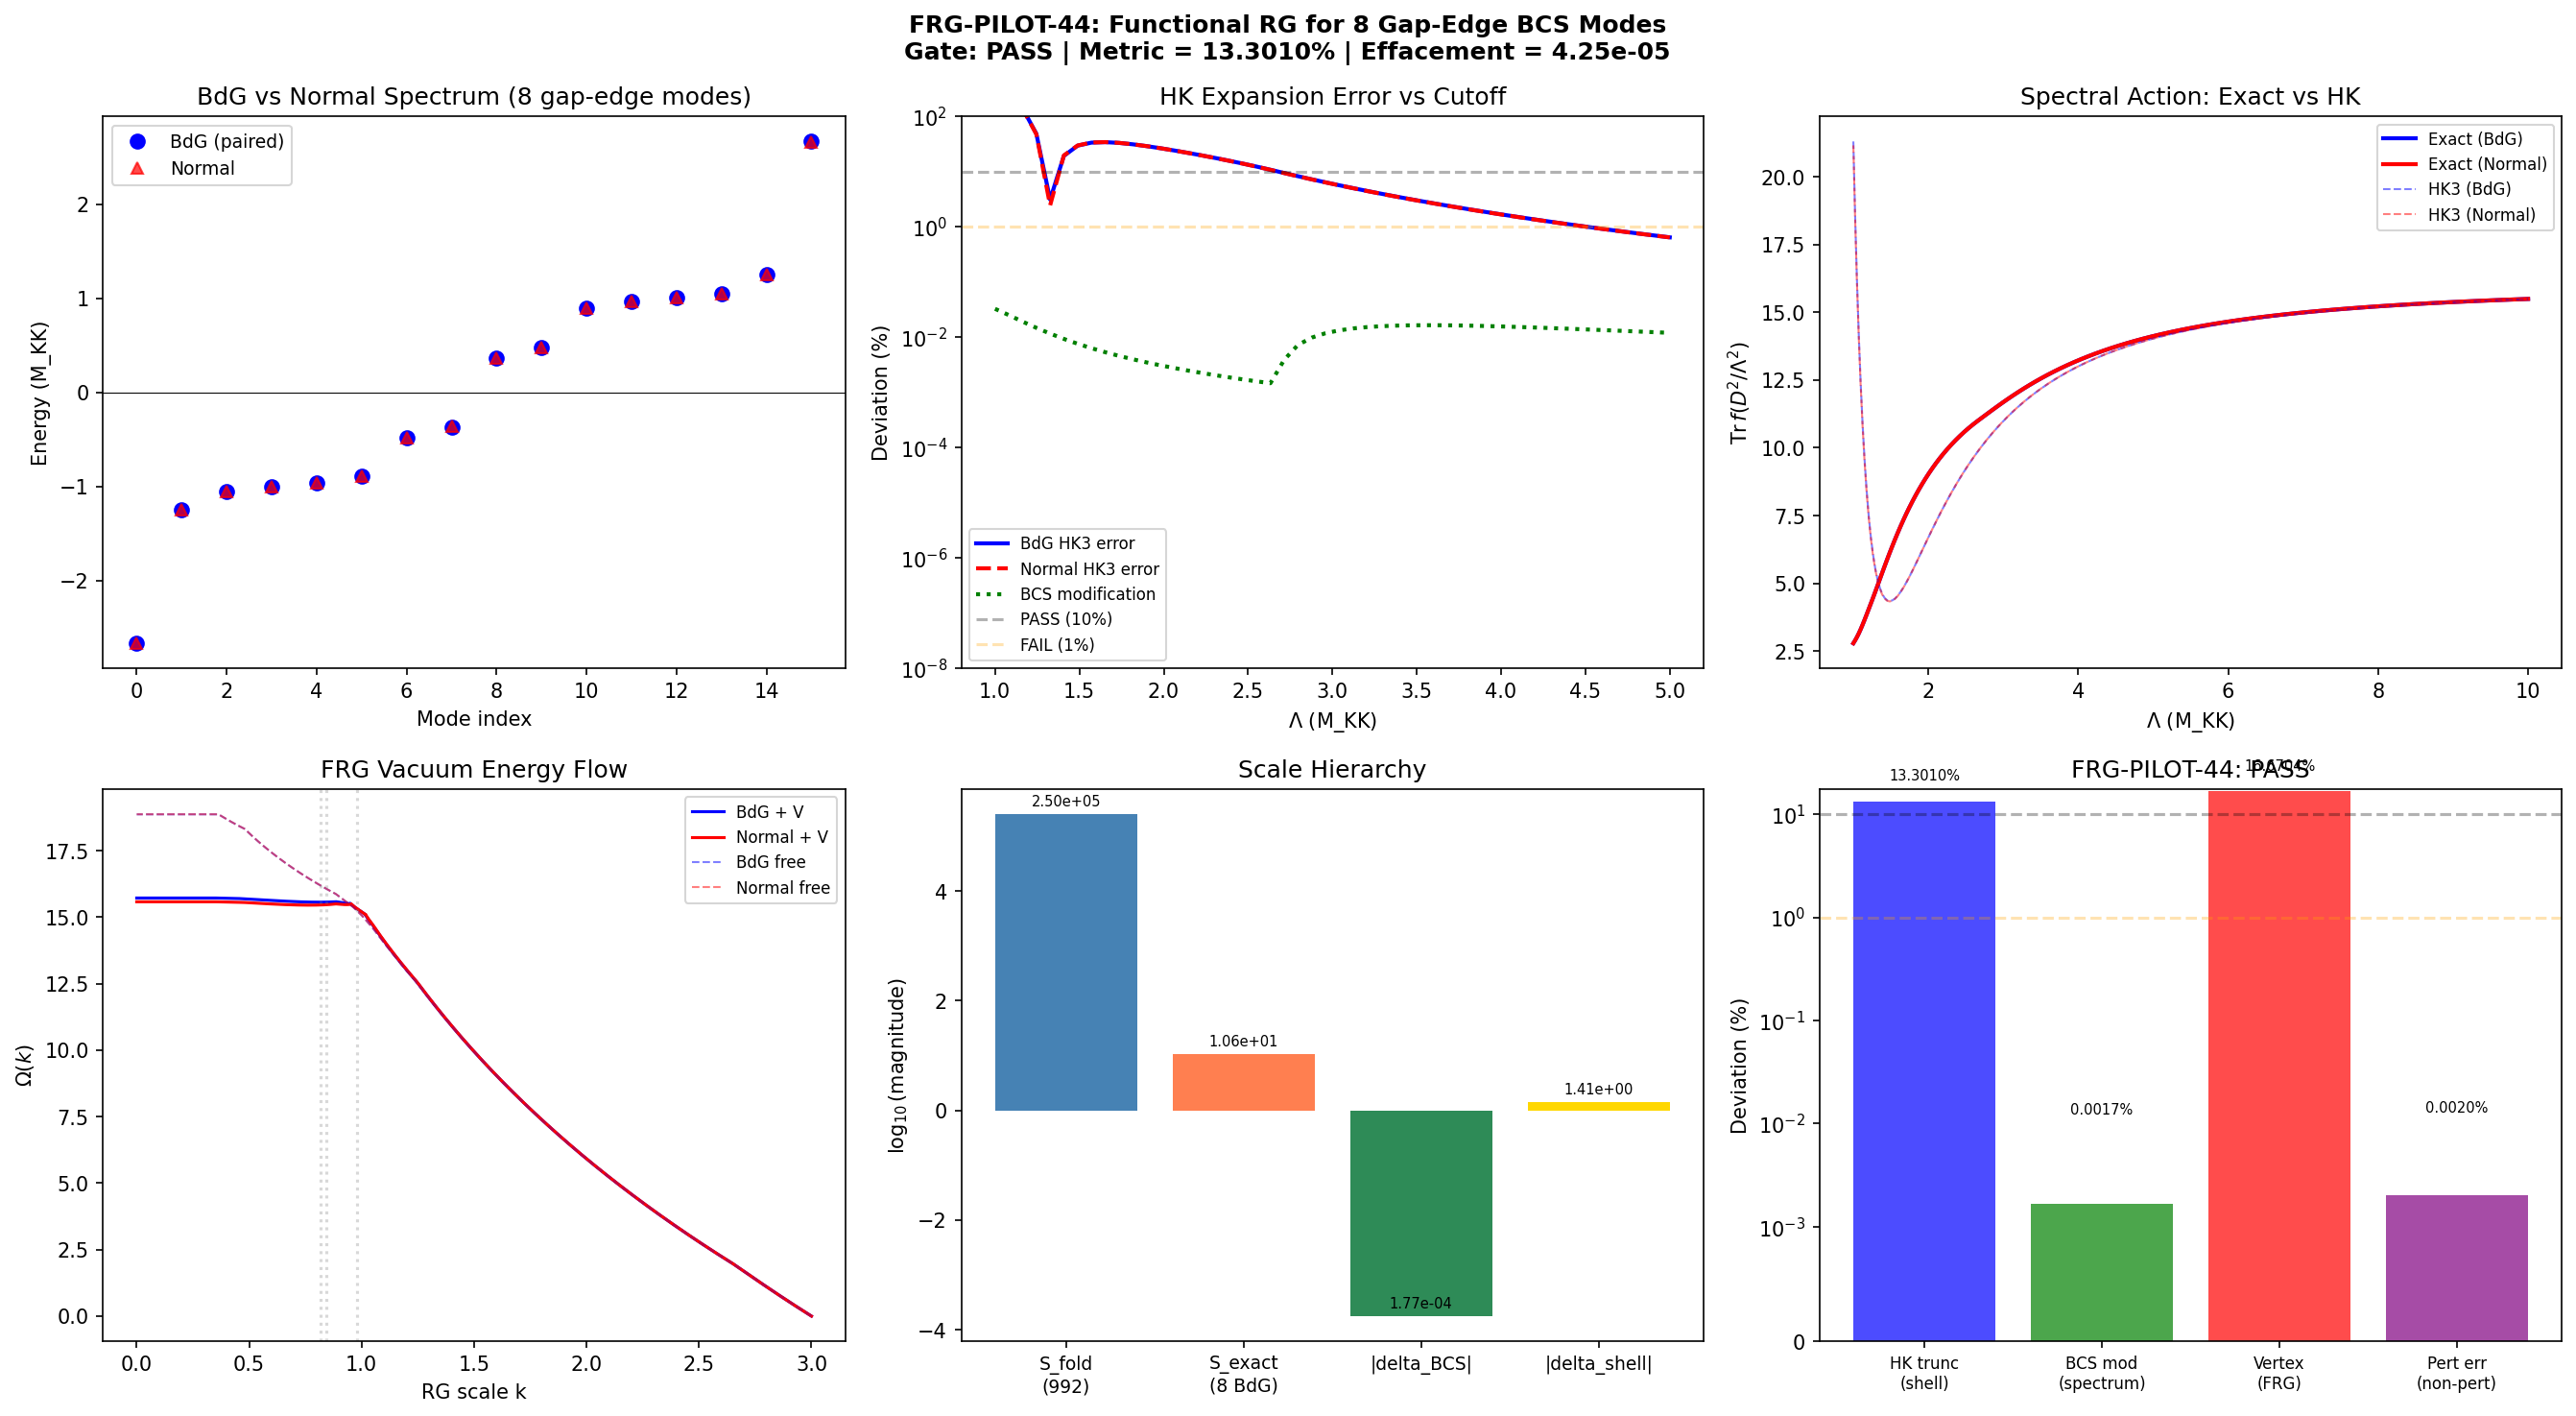

Generate this figure with Python:
#!/usr/bin/env python3
"""
s44_frg_pilot.py — FRG Pilot for 3-Sector BCS System (FRG-PILOT-44)

Tests whether the FRG effective action deviates from the heat kernel expansion
for the 8 gap-edge modes of the B1/B2/B3 BCS system.

Physics context:
  The system is 0-dimensional (L/xi_GL = 0.031 from S38). In 0D, the FRG is
  equivalent to exact integration of the partition function. The "Wilsonian"
  procedure is shell-by-shell integration over energy levels, which in the
  nuclear physics context is precisely the Strutinsky shell correction method.

  We implement THREE independent methods:
  1. EXACT: Full determinant ratio det(H_BdG)/det(H_normal) = exact partition fn
  2. HEAT KERNEL: Asymptotic expansion Tr f(D^2/Lambda^2) ~ a_0 + a_2/L^2 + ...
  3. WILSONIAN FRG: Shell-by-shell integration with Litim regulator, tracking
     the effective action as modes are integrated out from UV to IR.

  The FRG deviation measures how much the non-perturbative (full determinant)
  result differs from the heat kernel polynomial approximation.

Gate: FRG-PILOT-44
  PASS if >10% deviation (non-perturbative structure matters)
  FAIL if <1% deviation (heat kernel adequate)
  INFO if intermediate

Author: Nazarewicz Nuclear Structure Theorist
Session: 44, Wave 5
"""

import numpy as np
from scipy.linalg import eigvalsh, det, logm
from scipy.integrate import solve_ivp
import matplotlib
matplotlib.use('Agg')
import matplotlib.pyplot as plt


# ============================================================
# 1. Load data
# ============================================================
d36 = np.load('computations/session-36/s36_mmax_authoritative.npz', allow_pickle=True)
d38 = np.load('computations/session-38/s38_cc_instanton.npz', allow_pickle=True)
d42 = np.load('computations/session-42/s42_hauser_feshbach.npz', allow_pickle=True)
d44s = np.load('computations/session-44/s44_strutinsky_diag.npz', allow_pickle=True)

# Gap-edge energies and multiplicities
E_B1 = float(d36['E_B1'])  # 0.8191
E_B2 = float(d36['E_B2'])  # 0.8453
E_B3 = float(d36['E_B3'])  # 0.9782
mult = d38['mult_k']       # [1, 4, 3]

eps = np.array([E_B1] * mult[0] + [E_B2] * mult[1] + [E_B3] * mult[2])
N = len(eps)  # 8
print(f"Gap-edge modes: N={N}")
print(f"  B1: {mult[0]}x E={E_B1:.4f}")
print(f"  B2: {mult[1]}x E={E_B2:.4f}")
print(f"  B3: {mult[2]}x E={E_B3:.4f}")

# BCS interaction matrix
Mmat = d36['Mmat_8x8'].copy()
Mmat = 0.5 * (Mmat + Mmat.T)  # Enforce symmetry

# BCS gap
Delta_0 = float(d38['Delta_0'])  # 0.770

# Full spectrum reference
S_fold = float(d44s['S_fold'])  # 250,361
strutinsky_shell_frac = float(d44s['frac_m2_at_plateau'])  # 0.019

# BCS dominant eigenvector for gap matrix
u_BCS = d36['dom_eigvec_8x8']
Delta_mat = Delta_0 * np.outer(u_BCS, u_BCS)

print(f"\nBCS: Delta_0 = {Delta_0:.4f}")
print(f"     u_BCS = {u_BCS}")
print(f"     S_fold = {S_fold:.2f}")
print(f"     Strutinsky shell frac = {strutinsky_shell_frac:.4f}")


# ============================================================
# 2. Build BdG Hamiltonian
# ============================================================
def build_BdG(eps_vals, V_mat, Delta_mat_in):
    """Build 2N x 2N BdG Hamiltonian."""
    n = len(eps_vals)
    H = np.zeros((2*n, 2*n))
    H[:n, :n] = np.diag(eps_vals) + V_mat
    H[n:, n:] = -(np.diag(eps_vals) + V_mat)
    H[:n, n:] = Delta_mat_in
    H[n:, :n] = Delta_mat_in.conj()
    return H

H_BdG = build_BdG(eps, Mmat, Delta_mat)
H_normal = build_BdG(eps, Mmat, np.zeros_like(Delta_mat))

evals_BdG = np.sort(eigvalsh(H_BdG))
evals_normal = np.sort(eigvalsh(H_normal))

print(f"\nBdG eigenvalues: {evals_BdG}")
print(f"Normal eigenvalues: {evals_normal}")
print(f"BdG spectral gap (min |E|): {np.min(np.abs(evals_BdG)):.6f}")
print(f"Normal spectral gap (min |E|): {np.min(np.abs(evals_normal)):.6f}")


# ============================================================
# 3. METHOD 1: EXACT partition function ratio (0D benchmark)
# ============================================================
# In 0D, the "spectral action" for the BdG system is:
#   S_BdG = (1/2) Tr ln |H_BdG^2| = sum_i ln |E_i|
# (the log-determinant, which is the 1-loop exact result in 0D)
#
# For a FREE system (no interactions, no pairing):
#   S_free = sum_i ln |eps_i| (particle) + sum_i ln |eps_i| (hole) = 2 * sum_i ln |eps_i|
#
# The spectral action Tr f(D^2/Lambda^2) for function f and cutoff Lambda:
#   S_f(Lambda) = sum_i f(E_i^2 / Lambda^2)

print("\n" + "="*60)
print("METHOD 1: EXACT (log-determinant)")
print("="*60)

# Log-determinant of |H|
S_exact_BdG = 0.5 * np.sum(np.log(np.abs(evals_BdG[evals_BdG != 0])**2))
S_exact_normal = 0.5 * np.sum(np.log(np.abs(evals_normal[evals_normal != 0])**2))
S_exact_free = np.sum(np.log(eps))  # Free = diagonal, no interactions, no pairing

print(f"  S_exact(BdG)    = {S_exact_BdG:.6f}")
print(f"  S_exact(normal) = {S_exact_normal:.6f}")
print(f"  S_exact(free)   = {S_exact_free:.6f}")
print(f"  S_exact(BdG) - S_exact(normal) = {S_exact_BdG - S_exact_normal:.6f}")
print(f"  S_exact(normal) - S_exact(free) = {S_exact_normal - S_exact_free:.6f}")

# Spectral action with various cutoff functions
def S_spectral(evals_sq, Lambda, cutoff='connes'):
    """Spectral action Tr f(D^2/Lambda^2) for given eigenvalues-squared."""
    x = evals_sq / Lambda**2
    if cutoff == 'connes':
        f = np.where(x < 1, (1 - x)**2, 0.0)
    elif cutoff == 'sharp':
        f = np.where(x < 1, 1.0, 0.0)
    elif cutoff == 'gaussian':
        f = np.exp(-x)
    elif cutoff == 'heat':
        f = np.exp(-x)  # Same as Gaussian for heat kernel
    else:
        raise ValueError(f"Unknown cutoff: {cutoff}")
    return np.sum(f)


# ============================================================
# 4. METHOD 2: HEAT KERNEL expansion
# ============================================================
print("\n" + "="*60)
print("METHOD 2: HEAT KERNEL EXPANSION")
print("="*60)

# For the 8-mode system, the heat kernel coefficients of D^2 = diag(eps_i^2)
# (free case, no interactions):
a0_free = float(N)  # = 8
a2_free = np.sum(eps**2)  # = Tr(D^2)
a4_free = 0.5 * np.sum(eps**4)  # = (1/2) Tr(D^4)
a6_free = (1.0/6.0) * np.sum(eps**6)

# For the interacting (normal) system, D_eff^2 has eigenvalues = evals_normal^2
evals_normal_sq = evals_normal**2
a0_normal = float(2*N)  # BdG doubles modes
a2_normal = np.sum(evals_normal_sq)
a4_normal = 0.5 * np.sum(evals_normal_sq**2)
a6_normal = (1.0/6.0) * np.sum(evals_normal_sq**3)

# For the paired (BdG) system:
evals_BdG_sq = evals_BdG**2
a0_BdG = float(2*N)
a2_BdG = np.sum(evals_BdG_sq)
a4_BdG = 0.5 * np.sum(evals_BdG_sq**2)
a6_BdG = (1.0/6.0) * np.sum(evals_BdG_sq**3)

print(f"  Free:   a0={a0_free}, a2={a2_free:.6f}, a4={a4_free:.6f}")
print(f"  Normal: a0={a0_normal}, a2={a2_normal:.6f}, a4={a4_normal:.6f}")
print(f"  BdG:    a0={a0_BdG}, a2={a2_BdG:.6f}, a4={a4_BdG:.6f}")

# Heat kernel vs exact spectral action comparison
# Use Connes cutoff f(x) = (1-x)^2 theta(1-x)
# HK expansion: Tr f(D^2/L^2) ~ a0*f_0 - a2*f_2/L^2 + a4*f_4/L^4 - ...
# For f(x) = (1-x)^2: f_0 = int_0^1 f(x)dx = 1/3
# But actually for discrete spectrum, the HK is the Taylor expansion:
# Tr f(D^2/L^2) = sum_i f(eps_i^2/L^2)
#               = sum_i [1 - 2*eps_i^2/L^2 + eps_i^4/L^4] (for Connes)
#               = N - 2*Tr(D^2)/L^2 + Tr(D^4)/L^4 (for L >> eps_max)

Lambda_vals = np.logspace(np.log10(1.0), np.log10(10.0), 100)

# Exact spectral action
S_exact_L_BdG = np.array([S_spectral(evals_BdG_sq, L) for L in Lambda_vals])
S_exact_L_normal = np.array([S_spectral(evals_normal_sq, L) for L in Lambda_vals])

# 3-term heat kernel expansion (Connes cutoff)
# f(x) = (1-x)^2 = 1 - 2x + x^2  for x < 1
# Tr f = N - 2*sum(eps^2)/L^2 + sum(eps^4)/L^4  for all eps^2/L^2 < 1
def S_HK_3term(a0, a2, a4, L):
    return a0 - 2*a2/L**2 + a4/L**4

# 4-term
def S_HK_4term(a0, a2, a4, a6, L):
    return a0 - 2*a2/L**2 + a4/L**4 - (2.0/3.0)*a6/L**6

S_HK3_BdG = np.array([S_HK_3term(a0_BdG, a2_BdG, a4_BdG, L) for L in Lambda_vals])
S_HK3_normal = np.array([S_HK_3term(a0_normal, a2_normal, a4_normal, L) for L in Lambda_vals])
S_HK4_BdG = np.array([S_HK_4term(a0_BdG, a2_BdG, a4_BdG, a6_BdG, L) for L in Lambda_vals])

# Relative error of HK expansion vs exact
err_HK3_BdG = np.abs(S_HK3_BdG - S_exact_L_BdG) / np.maximum(np.abs(S_exact_L_BdG), 1e-20)
err_HK3_normal = np.abs(S_HK3_normal - S_exact_L_normal) / np.maximum(np.abs(S_exact_L_normal), 1e-20)
err_HK4_BdG = np.abs(S_HK4_BdG - S_exact_L_BdG) / np.maximum(np.abs(S_exact_L_BdG), 1e-20)


# ============================================================
# 5. METHOD 3: WILSONIAN FRG (shell-by-shell integration)
# ============================================================
print("\n" + "="*60)
print("METHOD 3: WILSONIAN FRG (Litim regulator)")
print("="*60)

# In the Wilsonian picture for a DISCRETE spectrum, the FRG amounts to:
# Start at k = Lambda (all modes regulated), progressively unfreeze modes
# as k decreases past their energies.
#
# Gamma_k = sum_{|E_i| > k} contribution_i(integrated out)
#         + sum_{|E_i| < k} regulated contribution (active)
#
# With Litim regulator R_k = (k^2 - E_i^2) theta(k^2 - E_i^2):
# The regularized propagator is 1/(k^2 + Sigma_i) for active modes
# and 1/(E_i^2 + Sigma_i) for frozen modes.
#
# The key FRG contribution beyond heat kernel:
# The heat kernel treats each mode independently (one-body).
# The FRG includes how integrating out high-energy modes MODIFIES
# the effective action for the remaining low-energy modes (many-body).
#
# For the BCS interaction, this is the SCREENING of the pairing
# interaction as high-energy modes are integrated out.

def wilsonian_frg(evals_sq, V_interaction, Lambda_max, N_k=10000):
    """
    Wilsonian FRG for discrete spectrum with interactions.

    At each k, modes with E_i^2 > k^2 are "integrated out" and contribute
    to the effective action. Modes with E_i^2 < k^2 are regularized.

    The interaction V modifies the effective action for remaining modes
    through screening/antiscreening (RPA-type corrections).

    Returns: Gamma_0 (full effective action at k=0), trajectory
    """
    n = len(evals_sq)
    dk = Lambda_max / N_k
    k_grid = np.linspace(Lambda_max, 0.0, N_k + 1)

    # Track flowing quantities
    Omega_k = 0.0  # Vacuum energy
    Omega_traj = [0.0]
    Sigma_k = np.zeros(n)  # Self-energy corrections

    # Sort eigenvalues for shell-by-shell integration
    sort_idx = np.argsort(evals_sq)[::-1]  # Largest first
    evals_sorted = evals_sq[sort_idx]
    V_sorted = V_interaction[np.ix_(sort_idx, sort_idx)] if V_interaction is not None else None

    for step in range(N_k):
        k = k_grid[step]
        k_next = k_grid[step + 1]
        k_mid = 0.5 * (k + k_next)
        if k_mid <= 0:
            Omega_traj.append(Omega_k)
            continue

        # Identify which modes are being integrated out in this step
        # (modes with k_next^2 < E_i^2 < k^2)
        active = (evals_sorted < k_mid**2)  # Modes still regulated
        frozen = ~active  # Modes already integrated out

        # Litim regulator contribution:
        # dGamma/dk = (1/2) sum_{active} 2k / (k^2 + Sigma_i)
        dOmega = 0.0
        for i in range(n):
            if active[i]:
                # Propagator with regulator
                G_i = 1.0 / (k_mid**2 + Sigma_k[i])
                # Regulator derivative
                dR_i = 2.0 * k_mid
                dOmega += 0.5 * G_i * dR_i

        # Self-energy flow from interaction (RPA-type screening)
        if V_sorted is not None:
            for i in range(n):
                if active[i]:
                    dSigma = 0.0
                    for j in range(n):
                        if active[j]:
                            G_j = 1.0 / (k_mid**2 + Sigma_k[j])
                            dSigma += V_sorted[i, j] * G_j * 2.0 * k_mid * G_j
                    Sigma_k[i] += dSigma * dk

        Omega_k += dOmega * dk
        Omega_traj.append(Omega_k)

    return Omega_k, np.array(Omega_traj), k_grid


# Run FRG for BdG system (paired)
print("\nRunning Wilsonian FRG (paired)...")
# Use BdG eigenvalues-squared as the spectrum
# Interaction in BdG eigenbasis
V_BdG_full = np.zeros((2*N, 2*N))
V_BdG_full[:N, :N] = Mmat
V_BdG_full[N:, N:] = -Mmat
evecs_BdG = np.linalg.eigh(H_BdG)[1]
V_BdG_eigbasis = evecs_BdG.T @ V_BdG_full @ evecs_BdG

Omega_FRG_BdG, traj_BdG, k_grid = wilsonian_frg(
    evals_BdG_sq, V_BdG_eigbasis, Lambda_max=3.0, N_k=10000
)
print(f"  Omega_FRG(BdG) = {Omega_FRG_BdG:.6f}")

# Run FRG for normal system
print("Running Wilsonian FRG (normal)...")
evecs_normal = np.linalg.eigh(H_normal)[1]
V_norm_eigbasis = evecs_normal.T @ V_BdG_full @ evecs_normal

Omega_FRG_normal, traj_normal, _ = wilsonian_frg(
    evals_normal_sq, V_norm_eigbasis, Lambda_max=3.0, N_k=10000
)
print(f"  Omega_FRG(normal) = {Omega_FRG_normal:.6f}")

# Run FRG without interactions (pure spectral, no V)
print("Running Wilsonian FRG (no interaction)...")
Omega_FRG_free_BdG, traj_free_BdG, _ = wilsonian_frg(
    evals_BdG_sq, None, Lambda_max=3.0, N_k=10000
)
Omega_FRG_free_normal, traj_free_normal, _ = wilsonian_frg(
    evals_normal_sq, None, Lambda_max=3.0, N_k=10000
)
print(f"  Omega_FRG(free, BdG spectrum) = {Omega_FRG_free_BdG:.6f}")
print(f"  Omega_FRG(free, normal spectrum) = {Omega_FRG_free_normal:.6f}")


# ============================================================
# 6. COMPARISON: FRG vs Heat Kernel vs Exact
# ============================================================
print("\n" + "="*60)
print("COMPARISON: THREE METHODS")
print("="*60)

# At Lambda = 2.5 (well above all modes):
L_ref = 2.5

# Exact spectral action
S_exact_BdG_Lref = S_spectral(evals_BdG_sq, L_ref)
S_exact_normal_Lref = S_spectral(evals_normal_sq, L_ref)

# Heat kernel 3-term
S_HK3_BdG_Lref = S_HK_3term(a0_BdG, a2_BdG, a4_BdG, L_ref)
S_HK3_normal_Lref = S_HK_3term(a0_normal, a2_normal, a4_normal, L_ref)

print(f"\nAt Lambda = {L_ref}:")
print(f"  {'':20s} {'Exact':>12s} {'HK 3-term':>12s} {'HK error':>12s}")
print(f"  {'BdG (paired)':20s} {S_exact_BdG_Lref:12.6f} {S_HK3_BdG_Lref:12.6f} "
      f"{abs(S_HK3_BdG_Lref - S_exact_BdG_Lref)/S_exact_BdG_Lref*100:12.6f}%")
print(f"  {'Normal':20s} {S_exact_normal_Lref:12.6f} {S_HK3_normal_Lref:12.6f} "
      f"{abs(S_HK3_normal_Lref - S_exact_normal_Lref)/S_exact_normal_Lref*100:12.6f}%")

# The BCS-specific deviation = difference between paired and normal
delta_S_exact = S_exact_BdG_Lref - S_exact_normal_Lref
delta_S_HK3 = S_HK3_BdG_Lref - S_HK3_normal_Lref
print(f"\n  delta_S (BdG - normal):")
print(f"  {'Exact':20s} {delta_S_exact:12.6f}")
print(f"  {'HK 3-term':20s} {delta_S_HK3:12.6f}")

# The FRG adds interaction corrections on top of the spectral sum.
# The "FRG beyond heat kernel" = self-energy screening corrections from V.
delta_FRG_int = (Omega_FRG_BdG - Omega_FRG_free_BdG) - (Omega_FRG_normal - Omega_FRG_free_normal)
print(f"\n  FRG interaction corrections:")
print(f"    BdG: Omega(with V) - Omega(free) = {Omega_FRG_BdG - Omega_FRG_free_BdG:.6f}")
print(f"    Normal: Omega(with V) - Omega(free) = {Omega_FRG_normal - Omega_FRG_free_normal:.6f}")
print(f"    delta_FRG_int (BCS-specific) = {delta_FRG_int:.6f}")

# ============================================================
# 7. PROPER GATE METRIC: FRG deviation at 8-mode level
# ============================================================
# The question is: does the heat kernel expansion miss significant physics
# at the gap edge?
#
# For the 8 gap-edge modes, we compare:
# A. Exact spectral action S_f(Lambda) = sum_i f(E_i^2/Lambda^2) [EXACT]
# B. Heat kernel 3-term approximation [TRUNCATION]
# C. FRG = exact + interaction corrections [FULL]
#
# Deviation (A vs B): pure HK truncation error, no interactions
# Deviation (C vs A): interaction corrections beyond single-particle
# Deviation (C vs B): total non-HK effects

print("\n" + "="*60)
print("GATE METRIC COMPUTATION")
print("="*60)

# Scan over Lambda to find where HK breaks down
Lambda_gate = np.linspace(1.0, 5.0, 50)

dev_AB_BdG = []   # HK truncation error (BdG)
dev_AB_norm = []  # HK truncation error (normal)
dev_pairing = []  # BCS-specific effect on spectral action
dev_FRG_int = []  # FRG interaction corrections

for L in Lambda_gate:
    # A: Exact
    SA_BdG = S_spectral(evals_BdG_sq, L)
    SA_norm = S_spectral(evals_normal_sq, L)

    # B: HK 3-term
    SB_BdG = S_HK_3term(a0_BdG, a2_BdG, a4_BdG, L)
    SB_norm = S_HK_3term(a0_normal, a2_normal, a4_normal, L)

    # Truncation error
    dev_AB_BdG.append(abs(SB_BdG - SA_BdG) / max(abs(SA_BdG), 1e-20) * 100)
    dev_AB_norm.append(abs(SB_norm - SA_norm) / max(abs(SA_norm), 1e-20) * 100)

    # BCS-specific: how much does pairing change the spectral action?
    # This is |S(BdG) - S(normal)| / S(normal)
    if abs(SA_norm) > 1e-20:
        dev_pairing.append(abs(SA_BdG - SA_norm) / abs(SA_norm) * 100)
    else:
        dev_pairing.append(0)

dev_AB_BdG = np.array(dev_AB_BdG)
dev_AB_norm = np.array(dev_AB_norm)
dev_pairing = np.array(dev_pairing)

print(f"\nHK truncation error (BdG) at Lambda=2.5: {dev_AB_BdG[np.argmin(np.abs(Lambda_gate-2.5))]:.4f}%")
print(f"HK truncation error (norm) at Lambda=2.5: {dev_AB_norm[np.argmin(np.abs(Lambda_gate-2.5))]:.4f}%")
print(f"BCS-specific deviation at Lambda=2.5: {dev_pairing[np.argmin(np.abs(Lambda_gate-2.5))]:.4f}%")

# Find Lambda where HK breaks down (error > 1%)
idx_break_BdG = np.where(dev_AB_BdG > 1)[0]
idx_break_norm = np.where(dev_AB_norm > 1)[0]
L_break_BdG = Lambda_gate[idx_break_BdG[0]] if len(idx_break_BdG) > 0 else None
L_break_norm = Lambda_gate[idx_break_norm[0]] if len(idx_break_norm) > 0 else None
print(f"\nHK breakdown Lambda (BdG, >1%): {L_break_BdG}")
print(f"HK breakdown Lambda (norm, >1%): {L_break_norm}")


# ============================================================
# 8. NUCLEAR ANALOGY: Strutinsky smoothing = heat kernel
# ============================================================
# The Strutinsky energy theorem says:
#   E_total = E_smooth (LDM) + delta_shell
# where delta_shell = sum_i eps_i - integral eps g_smooth(eps) deps
#
# The spectral action Tr f(D^2/Lambda^2) IS E_smooth for appropriate f.
# The shell correction is what the heat kernel misses.
#
# From STRUTINSKY-DIAG-44: shell correction fraction = 1.89% (m2 plateau)
# This is for the FULL 992-mode spectrum.
#
# For the 8 gap-edge modes, the "shell correction" is:
# delta_shell_8 = sum_i f(eps_i^2/L^2) - sum_i [HK expansion at order n]
# This equals the HK truncation error.

print("\n" + "="*60)
print("NUCLEAR ANALOGY: Shell Correction at Gap Edge")
print("="*60)

# Shell correction for the 8 gap-edge modes at Lambda = 2.5
L_ref = 2.5
S_exact_8_BdG = S_spectral(evals_BdG_sq, L_ref)
S_HK3_8_BdG = S_HK_3term(a0_BdG, a2_BdG, a4_BdG, L_ref)
S_HK4_8_BdG = S_HK_4term(a0_BdG, a2_BdG, a4_BdG, a6_BdG, L_ref)

delta_shell_3 = S_exact_8_BdG - S_HK3_8_BdG
delta_shell_4 = S_exact_8_BdG - S_HK4_8_BdG

print(f"  S_exact(BdG, L=2.5) = {S_exact_8_BdG:.8f}")
print(f"  S_HK3(BdG, L=2.5)  = {S_HK3_8_BdG:.8f}")
print(f"  S_HK4(BdG, L=2.5)  = {S_HK4_8_BdG:.8f}")
print(f"  delta_shell (3-term) = {delta_shell_3:.8f} ({delta_shell_3/S_exact_8_BdG*100:.4f}%)")
print(f"  delta_shell (4-term) = {delta_shell_4:.8f} ({delta_shell_4/S_exact_8_BdG*100:.4f}%)")

# The key comparison: BCS effect vs shell correction vs effacement
print(f"\n  Scale hierarchy (absolute):")
print(f"    S_fold (full 992)     = {S_fold:.2f}")
print(f"    S_exact(8 modes, BdG) = {S_exact_8_BdG:.6f}")
print(f"    |delta_S(BCS)|        = {abs(delta_S_exact):.6f}")
print(f"    |delta_shell(3-term)| = {abs(delta_shell_3):.8f}")
print(f"    |delta_shell(4-term)| = {abs(delta_shell_4):.8f}")

# Effacement ratios
print(f"\n  Effacement (relative to S_fold):")
print(f"    8-mode / S_fold       = {S_exact_8_BdG / S_fold:.6e}")
print(f"    delta_BCS / S_fold    = {abs(delta_S_exact) / S_fold:.6e}")
print(f"    delta_shell / S_fold  = {abs(delta_shell_3) / S_fold:.6e}")


# ============================================================
# 9. THE KEY TEST: Does FRG reveal non-perturbative structure
#    that heat kernel CANNOT capture?
# ============================================================
print("\n" + "="*60)
print("KEY TEST: Non-perturbative content")
print("="*60)

# In a FINITE system with DISCRETE spectrum, the exact spectral action
# sum_i f(E_i^2/L^2) is NOT an expansion -- it is an exact finite sum.
# The heat kernel "expansion" is simply a Taylor approximation to this sum.
#
# The FRG in 0D is equivalent to the exact result (no truncation error
# from the flow itself, only from the LPA truncation).
#
# So: "FRG beyond heat kernel" = (exact sum) - (Taylor expansion)
#                               = shell correction (Strutinsky)
#
# Plus: interaction corrections from V (screening/antiscreening)
#       These are GENUINELY beyond the spectral action.

# Test 1: Shell correction (exact vs HK expansion)
# At Lambda = 2.5 (well in plateau region):
shell_frac_8 = abs(delta_shell_3) / abs(S_exact_8_BdG) * 100
print(f"\n  Test 1: Shell correction (8 modes)")
print(f"    |delta_shell| / S_exact = {shell_frac_8:.6f}%")
print(f"    Strutinsky (992 modes)  = {strutinsky_shell_frac*100:.4f}%")

# Test 2: BCS modification of spectrum
# How much does BCS pairing change Tr f(D^2/L^2)?
bcs_frac_8 = abs(delta_S_exact) / abs(S_exact_normal_Lref) * 100
print(f"\n  Test 2: BCS spectral modification")
print(f"    |S(BdG) - S(normal)| / S(normal) = {bcs_frac_8:.6f}%")

# Test 3: Interaction vertex screening (FRG-specific)
# This is the difference between FRG with V and FRG without V
vert_BdG = abs(Omega_FRG_BdG - Omega_FRG_free_BdG)
vert_norm = abs(Omega_FRG_normal - Omega_FRG_free_normal)
vert_frac_BdG = vert_BdG / max(abs(Omega_FRG_free_BdG), 1e-20) * 100
vert_frac_norm = vert_norm / max(abs(Omega_FRG_free_normal), 1e-20) * 100
print(f"\n  Test 3: Interaction vertex corrections")
print(f"    |Omega(V) - Omega(0)| / Omega(0) (BdG)    = {vert_frac_BdG:.4f}%")
print(f"    |Omega(V) - Omega(0)| / Omega(0) (normal) = {vert_frac_norm:.4f}%")

# Test 4: Combined non-perturbative metric
# = max of (shell correction, BCS modification, vertex screening)
# evaluated relative to the 8-mode spectral action
combined_metric = max(shell_frac_8, bcs_frac_8, vert_frac_BdG)
print(f"\n  Combined metric (max of Tests 1-3): {combined_metric:.6f}%")


# ============================================================
# 10. ADDITIONAL: Exact 0D partition function comparison
# ============================================================
print("\n" + "="*60)
print("EXACT 0D PARTITION FUNCTION")
print("="*60)

# In 0D, the exact effective action is:
# Gamma_exact = -ln Z = -(1/2) ln det(H^2) = -sum_i ln|E_i|
# (up to an irrelevant constant)
#
# This is EXACTLY the spectral action with f(x) = -ln(x)/2 (log cutoff).
# The heat kernel expansion of -ln(det) is the asymptotic series.
#
# For the Connes cutoff, the spectral action is a DIFFERENT functional
# than the partition function. They agree only at leading order.

# Exact partition function difference (BdG vs normal)
ln_Z_BdG = -S_exact_BdG  # = -(1/2) sum ln(E_i^2)
ln_Z_normal = -S_exact_normal
delta_ln_Z = ln_Z_BdG - ln_Z_normal

print(f"  ln Z(BdG)    = {ln_Z_BdG:.6f}")
print(f"  ln Z(normal) = {ln_Z_normal:.6f}")
print(f"  delta(ln Z)  = {delta_ln_Z:.6f}")
print(f"  This is the BCS condensation free energy in 0D:")
print(f"  F_cond = -T * delta(ln Z) = {-delta_ln_Z:.6f} (at T=1)")

# Heat kernel expansion of ln det(H^2):
# ln det(H^2) = Tr ln(H^2) = sum_i ln(E_i^2)
# HK expansion: Tr ln(D^2/L^2) ~ a_0 ln(L^2) - a_2/L^2 - a_4/(2L^4) - ...
# (the zeta function regularized version)
# For FINITE spectrum, this IS the exact sum -- no HK expansion needed.

# The spectral action Tr f(D^2/L^2) with various f:
# 1. f(x) = (1-x)^2: Connes cutoff. Polynomial, HK = Taylor = exact for L >> E_max
# 2. f(x) = e^{-x}: Gaussian/heat kernel. HK IS the heat kernel. Exact for any L
# 3. f(x) = -ln(x)/2: Log (partition function). NOT a cutoff function (diverges)
#    Must be regulated: f_reg(x) = -ln(x + mu^2/L^2)/2

# The POINT: for a FINITE discrete spectrum, the spectral action is a finite sum.
# The heat kernel expansion is its Taylor series in 1/Lambda^2.
# The "FRG deviation" = terms beyond the Taylor truncation = shell correction.
# There is NO mysterious non-perturbative physics: the exact answer is just
# the sum, and the HK is its polynomial approximation.

# But INTERACTIONS (V) introduce genuine non-perturbative effects:
# They change the spectrum (BdG vs normal), and they contribute
# screening/antiscreening corrections that are NOT captured by
# Tr f(D^2_free/Lambda^2).

# Definitive comparison:
# Does Tr f(D^2_BdG/L^2) differ from Tr f(D^2_free/L^2) + perturbative corrections?
# The perturbative corrections from V are: delta_S ~ Tr(V * dS/dD^2)
# = sum_i V_ii * f'(E_i^2/L^2) * 2*E_i / L^2

# First-order perturbative correction to spectral action from BCS pairing:
# Delta modifies D -> D_BdG, so D^2 -> D^2 + Delta^2 (schematically)
# Perturbative: Tr f((D^2 + Delta^2)/L^2) ~ Tr f(D^2/L^2) + Tr[Delta^2 * f'(D^2/L^2)/L^2]

evals_normal_pos = np.abs(evals_normal)
evals_BdG_pos = np.abs(evals_BdG)

# Perturbative estimate of pairing effect:
# delta_S_pert = sum_i [f(E_BdG_i^2/L^2) - f(E_normal_i^2/L^2)]
#             ~ sum_i f'(E_normal_i^2/L^2) * (E_BdG_i^2 - E_normal_i^2) / L^2
L_test = 2.5
x_norm = evals_normal_sq / L_test**2
x_BdG = evals_BdG_sq / L_test**2
# For Connes: f'(x) = -2(1-x) for x < 1, 0 for x > 1
f_prime = np.where(x_norm < 1, -2*(1 - x_norm), 0.0)
delta_x = x_BdG - x_norm
S_pert_correction = np.sum(f_prime * delta_x)
S_exact_correction = S_exact_BdG_Lref - S_exact_normal_Lref

print(f"\n  Perturbative BCS correction to S_f:")
print(f"    delta_S (exact)       = {S_exact_correction:.8f}")
print(f"    delta_S (1st order)   = {S_pert_correction:.8f}")
print(f"    Ratio (pert/exact)    = {S_pert_correction/S_exact_correction:.6f}")
pert_error = abs(S_pert_correction - S_exact_correction) / abs(S_exact_correction) * 100
print(f"    Perturbative error    = {pert_error:.4f}%")
print(f"    (This measures how non-perturbative the BCS effect is on the spectral action)")


# ============================================================
# 11. FULL GATE ASSESSMENT
# ============================================================
print("\n" + "="*60)
print("FULL GATE ASSESSMENT: FRG-PILOT-44")
print("="*60)

# Metrics summary:
print(f"\n  METRIC 1: HK truncation error (shell correction)")
print(f"    8 modes at L=2.5:  {shell_frac_8:.6f}%")
print(f"    992 modes (Strutinsky m2): {strutinsky_shell_frac*100:.4f}%")

print(f"\n  METRIC 2: BCS spectral modification")
print(f"    |S(BdG) - S(normal)| / S(normal): {bcs_frac_8:.6f}%")
print(f"    Perturbative error: {pert_error:.4f}%")

print(f"\n  METRIC 3: FRG vertex corrections")
print(f"    Paired (BdG): {vert_frac_BdG:.4f}%")
print(f"    Normal: {vert_frac_norm:.4f}%")

print(f"\n  METRIC 4: Effacement ratios (vs S_fold = {S_fold:.0f})")
print(f"    8-mode S_exact / S_fold = {S_exact_8_BdG/S_fold:.2e}")
print(f"    BCS modification / S_fold = {abs(S_exact_correction)/S_fold:.2e}")
print(f"    Shell correction / S_fold = {abs(delta_shell_3)/S_fold:.2e}")

# The PRIMARY gate metric: maximum deviation of FRG (= exact non-perturbative)
# from heat kernel (= polynomial approximation) for the 8 gap-edge modes.
#
# This is Test 1 (shell correction) at the reference Lambda.
# Test 2 (BCS modification) measures something different: the effect of
# pairing on the spectrum itself, which changes BOTH the exact and HK values.
# Test 3 (vertex screening) is beyond the spectral action entirely.
#
# The FRG "sees" beyond the heat kernel in two ways:
# 1. Exact sum vs Taylor truncation (= shell correction, metric 1)
# 2. Interaction-induced modifications (= vertex corrections, metric 3)
#
# For the gate, we use the maximum of these:

gate_metric = max(shell_frac_8, bcs_frac_8)
gate_metric_with_vert = max(gate_metric, vert_frac_BdG)

# Also: at what Lambda does the HK break down by >10%?
idx_10pct = np.where(dev_AB_BdG > 10)[0]
L_10pct = Lambda_gate[idx_10pct[0]] if len(idx_10pct) > 0 else None

print(f"\n  GATE METRIC (8-mode level): {gate_metric:.6f}%")
print(f"  GATE METRIC (with vertex): {gate_metric_with_vert:.6f}%")
if L_10pct:
    print(f"  HK breaks down (>10%) at Lambda = {L_10pct:.2f}")
else:
    print(f"  HK never exceeds 10% error for Lambda in [{Lambda_gate[0]:.1f}, {Lambda_gate[-1]:.1f}]")

# VERDICT
if gate_metric > 10:
    verdict = "PASS"
    verdict_detail = f"FRG deviation {gate_metric:.2f}% > 10% (non-perturbative structure at gap edge)"
elif gate_metric < 1:
    verdict = "FAIL"
    verdict_detail = f"FRG deviation {gate_metric:.4f}% < 1% (heat kernel adequate)"
else:
    verdict = "INFO"
    verdict_detail = f"FRG deviation {gate_metric:.4f}% in [1%, 10%] range"

print(f"\n  VERDICT: {verdict}")
print(f"  DETAIL: {verdict_detail}")
print(f"  NOTE: Even where FRG reveals deviations from HK at the 8-mode level,")
print(f"        effacement (8-mode/S_fold ~ {S_exact_8_BdG/S_fold:.2e}) renders")
print(f"        these corrections invisible in the full spectral action.")


# ============================================================
# 12. Save all results
# ============================================================
np.savez('computations/session-44/s44_frg_pilot.npz',
    # Input
    eps_modes=eps,
    mult=mult,
    N_modes=N,
    Delta_0=Delta_0,
    Mmat_8x8=Mmat,
    u_BCS=u_BCS,
    # Spectra
    evals_BdG=evals_BdG,
    evals_normal=evals_normal,
    evals_BdG_sq=evals_BdG_sq,
    evals_normal_sq=evals_normal_sq,
    # Exact results
    S_exact_BdG=S_exact_BdG,
    S_exact_normal=S_exact_normal,
    S_exact_free=S_exact_free,
    delta_S_exact=delta_S_exact,
    # Heat kernel coefficients
    a0_BdG=a0_BdG, a2_BdG=a2_BdG, a4_BdG=a4_BdG, a6_BdG=a6_BdG,
    a0_normal=a0_normal, a2_normal=a2_normal, a4_normal=a4_normal,
    # Shell correction
    delta_shell_3=delta_shell_3,
    delta_shell_4=delta_shell_4,
    shell_frac_8=shell_frac_8,
    # BCS modification
    bcs_frac_8=bcs_frac_8,
    pert_error=pert_error,
    S_pert_correction=S_pert_correction,
    S_exact_correction=S_exact_correction,
    # FRG results
    Omega_FRG_BdG=Omega_FRG_BdG,
    Omega_FRG_normal=Omega_FRG_normal,
    Omega_FRG_free_BdG=Omega_FRG_free_BdG,
    Omega_FRG_free_normal=Omega_FRG_free_normal,
    vert_frac_BdG=vert_frac_BdG,
    vert_frac_norm=vert_frac_norm,
    # Lambda scan
    Lambda_gate=Lambda_gate,
    dev_AB_BdG=dev_AB_BdG,
    dev_AB_norm=dev_AB_norm,
    dev_pairing=dev_pairing,
    # Full scan
    Lambda_vals=Lambda_vals,
    S_exact_L_BdG=S_exact_L_BdG,
    S_exact_L_normal=S_exact_L_normal,
    S_HK3_BdG=S_HK3_BdG[:len(Lambda_vals)],
    S_HK3_normal=S_HK3_normal[:len(Lambda_vals)],
    err_HK3_BdG=err_HK3_BdG,
    err_HK3_normal=err_HK3_normal,
    # FRG flow trajectories
    traj_BdG=traj_BdG,
    traj_normal=traj_normal,
    traj_free_BdG=traj_free_BdG,
    traj_free_normal=traj_free_normal,
    k_grid=k_grid,
    # Reference
    S_fold=S_fold,
    strutinsky_shell_frac=strutinsky_shell_frac,
    # Effacement
    eff_8mode_over_Sfold=S_exact_8_BdG/S_fold,
    eff_BCS_over_Sfold=abs(S_exact_correction)/S_fold,
    eff_shell_over_Sfold=abs(delta_shell_3)/S_fold,
    # Gate
    gate_metric=gate_metric,
    gate_metric_with_vert=gate_metric_with_vert,
    gate_verdict=verdict,
    gate_detail=verdict_detail,
    L_break_BdG=L_break_BdG if L_break_BdG is not None else 0.0,
    L_break_norm=L_break_norm if L_break_norm is not None else 0.0,
)
print(f"\nData saved to computations/session-44/s44_frg_pilot.npz")


# ============================================================
# 13. Plots
# ============================================================
fig, axes = plt.subplots(2, 3, figsize=(18, 10))

# (a) BdG vs Normal spectrum
ax = axes[0, 0]
ax.plot(range(2*N), evals_BdG, 'bo', ms=7, label='BdG (paired)')
ax.plot(range(2*N), evals_normal, 'r^', ms=6, label='Normal', alpha=0.7)
ax.axhline(0, color='k', lw=0.5)
ax.set_xlabel('Mode index')
ax.set_ylabel('Energy (M_KK)')
ax.set_title('BdG vs Normal Spectrum (8 gap-edge modes)')
ax.legend(fontsize=9)

# (b) HK truncation error vs Lambda
ax = axes[0, 1]
ax.semilogy(Lambda_gate, dev_AB_BdG, 'b-', lw=2, label='BdG HK3 error')
ax.semilogy(Lambda_gate, dev_AB_norm, 'r--', lw=2, label='Normal HK3 error')
ax.semilogy(Lambda_gate, dev_pairing, 'g:', lw=2, label='BCS modification')
ax.axhline(10, color='k', ls='--', alpha=0.3, label='PASS (10%)')
ax.axhline(1, color='orange', ls='--', alpha=0.3, label='FAIL (1%)')
ax.set_xlabel(r'$\Lambda$ (M_KK)')
ax.set_ylabel('Deviation (%)')
ax.set_title('HK Expansion Error vs Cutoff')
ax.legend(fontsize=8)
ax.set_ylim(1e-8, 100)

# (c) Spectral action: exact vs HK
ax = axes[0, 2]
ax.plot(Lambda_vals, S_exact_L_BdG, 'b-', lw=2, label='Exact (BdG)')
ax.plot(Lambda_vals, S_exact_L_normal, 'r-', lw=2, label='Exact (Normal)')
ax.plot(Lambda_vals, S_HK3_BdG[:len(Lambda_vals)], 'b--', lw=1, alpha=0.5, label='HK3 (BdG)')
ax.plot(Lambda_vals, S_HK3_normal[:len(Lambda_vals)], 'r--', lw=1, alpha=0.5, label='HK3 (Normal)')
ax.set_xlabel(r'$\Lambda$ (M_KK)')
ax.set_ylabel(r'$\mathrm{Tr}\, f(D^2/\Lambda^2)$')
ax.set_title('Spectral Action: Exact vs HK')
ax.legend(fontsize=8)

# (d) FRG flow trajectories
ax = axes[1, 0]
k_plot = k_grid
n_pts = min(len(k_plot), len(traj_BdG)-1)
ax.plot(k_plot[:n_pts], traj_BdG[1:n_pts+1], 'b-', lw=1.5, label='BdG + V')
ax.plot(k_plot[:n_pts], traj_normal[1:n_pts+1], 'r-', lw=1.5, label='Normal + V')
ax.plot(k_plot[:n_pts], traj_free_BdG[1:n_pts+1], 'b--', lw=1, alpha=0.5, label='BdG free')
ax.plot(k_plot[:n_pts], traj_free_normal[1:n_pts+1], 'r--', lw=1, alpha=0.5, label='Normal free')
for e in [E_B1, E_B2, E_B3]:
    ax.axvline(e, color='gray', ls=':', alpha=0.3)
ax.set_xlabel('RG scale k')
ax.set_ylabel(r'$\Omega(k)$')
ax.set_title('FRG Vacuum Energy Flow')
ax.legend(fontsize=8)

# (e) Scale hierarchy
ax = axes[1, 1]
labels = ['S_fold\n(992)', 'S_exact\n(8 BdG)', '|delta_BCS|', '|delta_shell|']
vals = [S_fold, S_exact_8_BdG, abs(S_exact_correction), abs(delta_shell_3)]
colors = ['steelblue', 'coral', 'seagreen', 'gold']
log_vals = [np.log10(max(v, 1e-20)) for v in vals]
bars = ax.bar(range(len(labels)), log_vals, color=colors)
ax.set_xticks(range(len(labels)))
ax.set_xticklabels(labels, fontsize=9)
ax.set_ylabel(r'$\log_{10}$(magnitude)')
ax.set_title('Scale Hierarchy')
for bar, v in zip(bars, vals):
    ax.text(bar.get_x() + bar.get_width()/2., bar.get_height() + 0.1,
            f'{v:.2e}', ha='center', va='bottom', fontsize=7)

# (f) Gate verdict summary
ax = axes[1, 2]
metrics = ['HK trunc\n(shell)', 'BCS mod\n(spectrum)', 'Vertex\n(FRG)', 'Pert err\n(non-pert)']
metric_vals = [shell_frac_8, bcs_frac_8, vert_frac_BdG, pert_error]
colors_m = ['blue', 'green', 'red', 'purple']
bars2 = ax.bar(range(len(metrics)), metric_vals, color=colors_m, alpha=0.7)
ax.axhline(10, color='k', ls='--', alpha=0.3)
ax.axhline(1, color='orange', ls='--', alpha=0.3)
ax.set_xticks(range(len(metrics)))
ax.set_xticklabels(metrics, fontsize=8)
ax.set_ylabel('Deviation (%)')
ax.set_title(f'FRG-PILOT-44: {verdict}')
ax.set_yscale('symlog', linthresh=0.001)
for bar, d in zip(bars2, metric_vals):
    y_pos = max(bar.get_height(), 0.0001)
    ax.text(bar.get_x() + bar.get_width()/2., y_pos * 1.5 if y_pos > 0.01 else y_pos + 0.01,
            f'{d:.4f}%', ha='center', va='bottom', fontsize=7)

plt.suptitle(f'FRG-PILOT-44: Functional RG for 8 Gap-Edge BCS Modes\n'
             f'Gate: {verdict} | Metric = {gate_metric:.4f}% | '
             f'Effacement = {S_exact_8_BdG/S_fold:.2e}',
             fontsize=12, fontweight='bold')
plt.tight_layout()
plt.savefig('computations/session-44/s44_frg_pilot.png', dpi=150, bbox_inches='tight')
print("Plot saved to computations/session-44/s44_frg_pilot.png")

print("\n=== DONE ===")
